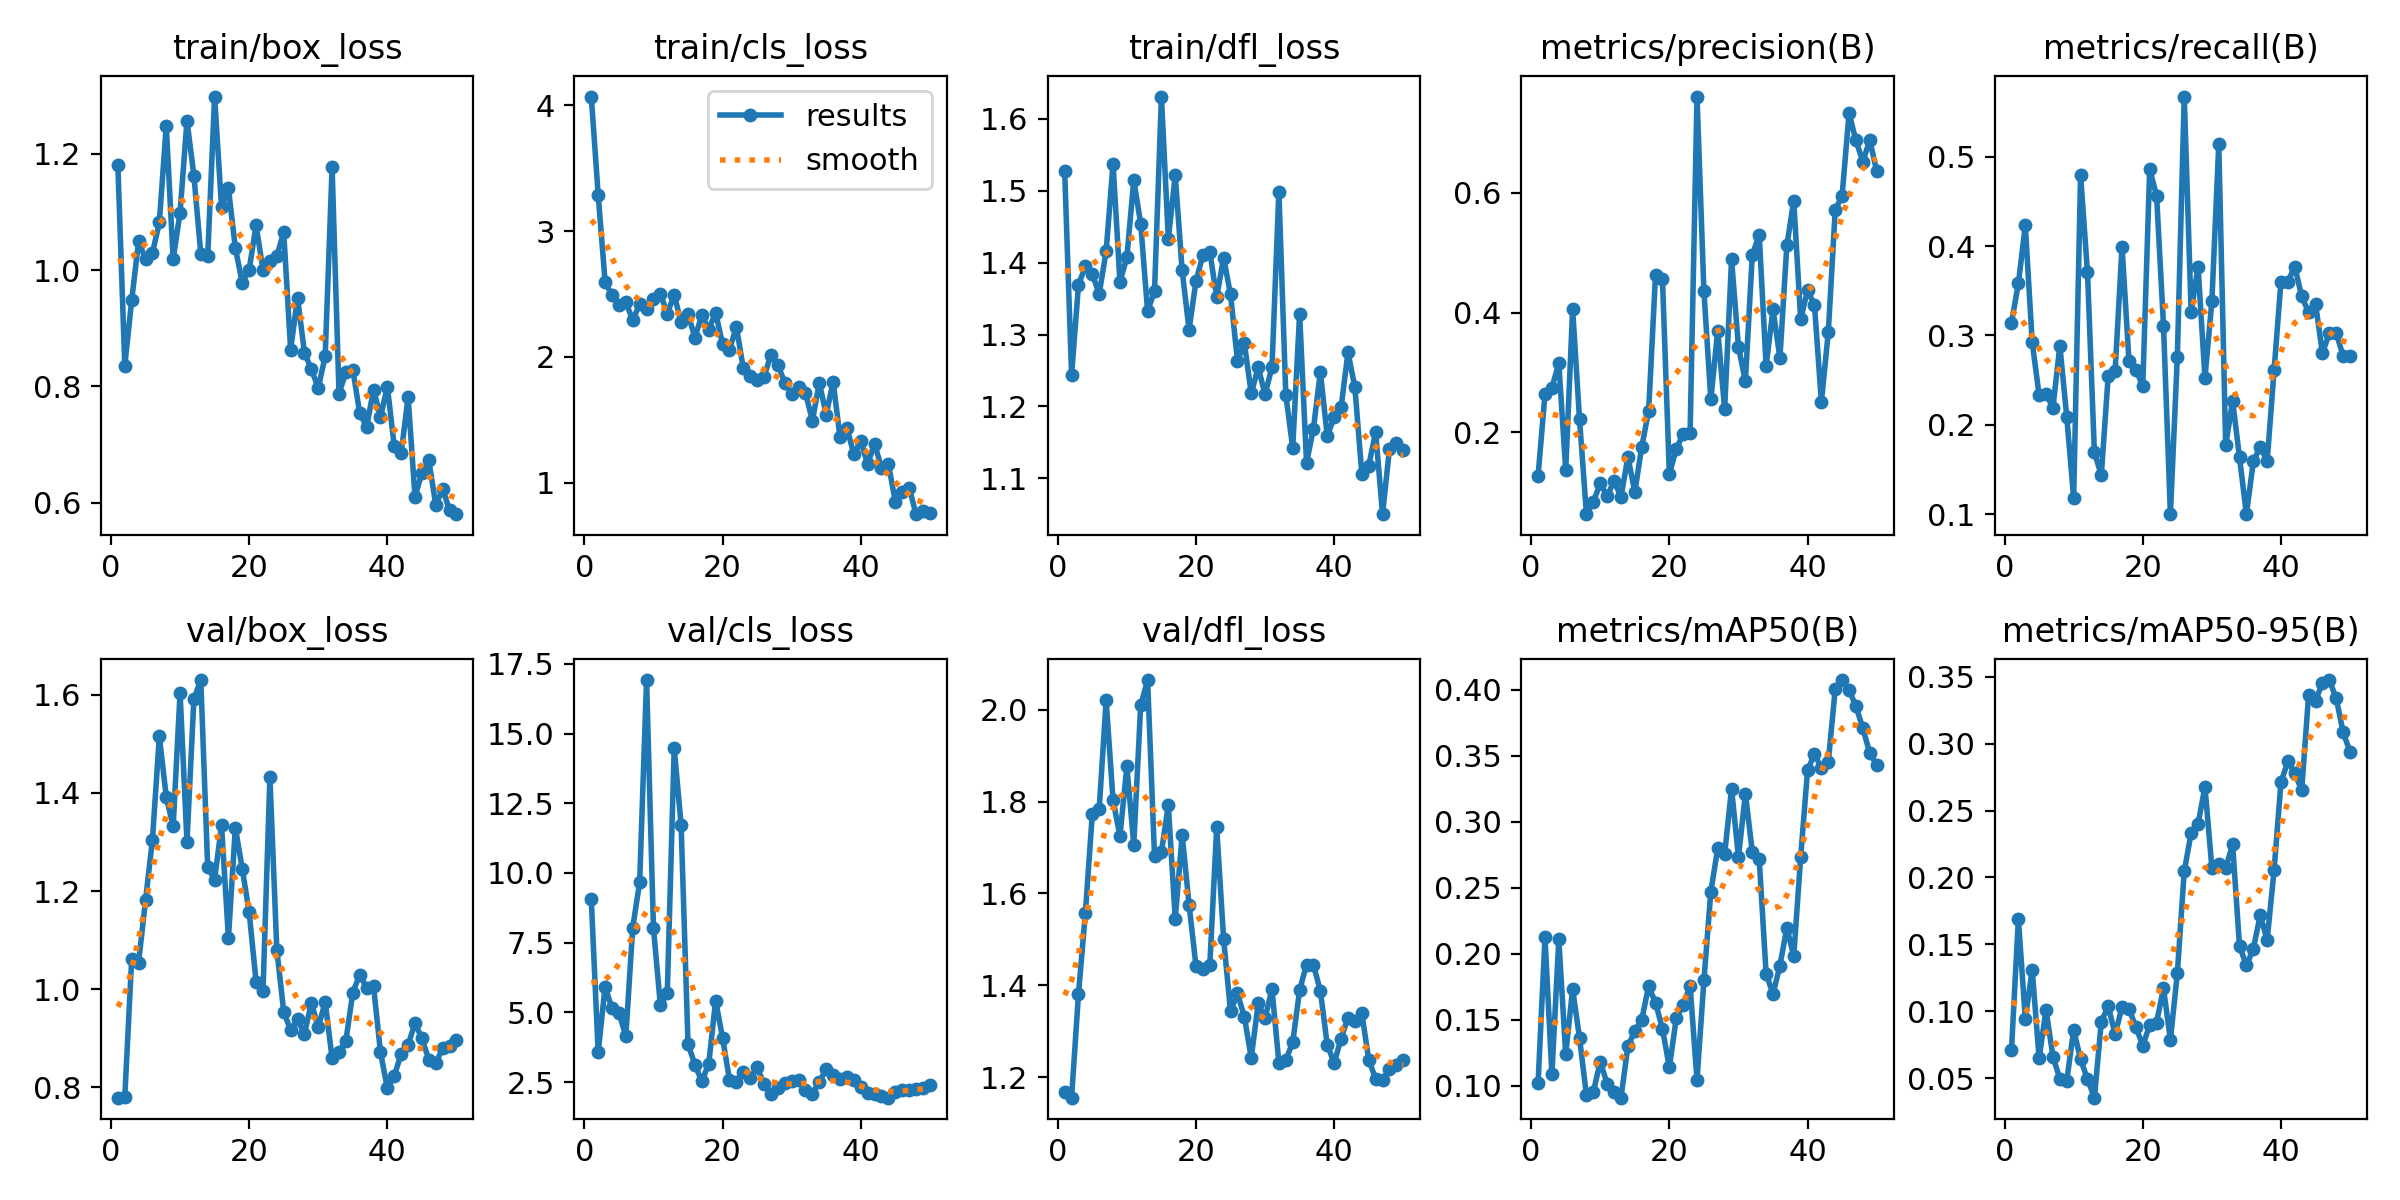

The table this chart was drawn from, first rows:
epoch, time, train/box_loss, train/cls_loss, train/dfl_loss, metrics/precision(B), metrics/recall(B), metrics/mAP50(B), metrics/mAP50-95(B), val/box_loss, val/cls_loss, val/dfl_loss, lr/pg0, lr/pg1, lr/pg2
1, 101.5, 1.18, 4.071, 1.527, 0.1274, 0.3142, 0.1022, 0.07085, 0.7789, 9.061, 1.169, 0.0001572, 0.0001572, 0.0001572
2, 188.6, 0.836, 3.29, 1.244, 0.264, 0.3582, 0.2125, 0.1693, 0.7803, 3.561, 1.156, 0.0003222, 0.0003222, 0.0003222
3, 282.9, 0.9484, 2.597, 1.369, 0.2745, 0.4231, 0.1089, 0.09421, 1.062, 5.927, 1.382, 0.0004803, 0.0004803, 0.0004803
4, 376.7, 1.05, 2.49, 1.395, 0.3157, 0.2923, 0.211, 0.131, 1.054, 5.145, 1.558, 0.0006317, 0.0006317, 0.0006317
5, 462, 1.019, 2.412, 1.384, 0.1369, 0.2333, 0.1238, 0.06479, 1.181, 4.984, 1.774, 0.0007763, 0.0007763, 0.0007763
6, 549.2, 1.029, 2.435, 1.357, 0.4057, 0.2346, 0.1734, 0.1012, 1.304, 4.148, 1.785, 0.0009141, 0.0009141, 0.0009141
7, 637, 1.082, 2.294, 1.416, 0.2217, 0.2192, 0.1363, 0.06609, 1.515, 8.042, 2.02, 0.001045, 0.001045, 0.001045
8, 724.4, 1.248, 2.419, 1.538, 0.06347, 0.2885, 0.09294, 0.04949, 1.392, 9.662, 1.803, 0.001169, 0.001169, 0.001169
9, 823.3, 1.019, 2.378, 1.373, 0.08442, 0.209, 0.09542, 0.04797, 1.332, 16.92, 1.725, 0.001203, 0.001203, 0.001203
10, 926, 1.099, 2.46, 1.407, 0.1147, 0.1179, 0.1184, 0.08614, 1.604, 8.026, 1.876, 0.001174, 0.001174, 0.001174
11, 1028, 1.257, 2.503, 1.515, 0.09341, 0.4795, 0.1016, 0.06397, 1.3, 5.251, 1.706, 0.001146, 0.001146, 0.001146
12, 1132, 1.163, 2.344, 1.454, 0.1192, 0.3705, 0.09525, 0.04936, 1.591, 5.692, 2.009, 0.001118, 0.001118, 0.001118
13, 1235, 1.028, 2.496, 1.333, 0.09238, 0.1692, 0.0911, 0.0354, 1.63, 14.48, 2.064, 0.001089, 0.001089, 0.001089
14, 1339, 1.024, 2.275, 1.36, 0.1589, 0.1436, 0.13, 0.09219, 1.249, 11.73, 1.682, 0.001061, 0.001061, 0.001061
15, 1442, 1.299, 2.341, 1.631, 0.1006, 0.2551, 0.1416, 0.1037, 1.223, 3.86, 1.69, 0.001033, 0.001033, 0.001033
16, 1545, 1.108, 2.155, 1.433, 0.1756, 0.2603, 0.1501, 0.08285, 1.334, 3.13, 1.792, 0.001005, 0.001005, 0.001005
17, 1649, 1.141, 2.332, 1.521, 0.2359, 0.3993, 0.1756, 0.1031, 1.104, 2.524, 1.545, 0.0009763, 0.0009763, 0.0009763
18, 1752, 1.038, 2.218, 1.389, 0.4634, 0.2718, 0.163, 0.1018, 1.329, 3.158, 1.727, 0.000948, 0.000948, 0.000948
19, 1856, 0.9783, 2.353, 1.307, 0.4556, 0.2615, 0.1432, 0.08825, 1.245, 5.423, 1.576, 0.0009197, 0.0009197, 0.0009197
20, 1959, 1.001, 2.102, 1.374, 0.1308, 0.2436, 0.114, 0.0743, 1.157, 4.082, 1.443, 0.0008914, 0.0008914, 0.0008914
21, 2066, 1.077, 2.058, 1.41, 0.1721, 0.4859, 0.1514, 0.08965, 1.016, 2.587, 1.436, 0.0008631, 0.0008631, 0.0008631
22, 2171, 1.001, 2.239, 1.415, 0.1978, 0.4566, 0.1613, 0.09159, 0.9958, 2.503, 1.444, 0.0008348, 0.0008348, 0.0008348
23, 2261, 1.015, 1.911, 1.352, 0.1984, 0.3111, 0.1757, 0.1172, 1.433, 2.856, 1.744, 0.0008065, 0.0008065, 0.0008065
24, 2352, 1.024, 1.849, 1.407, 0.7605, 0.1, 0.1046, 0.07858, 1.081, 2.634, 1.501, 0.0007782, 0.0007782, 0.0007782
25, 2446, 1.066, 1.814, 1.356, 0.4358, 0.2756, 0.1799, 0.1283, 0.9538, 3.025, 1.344, 0.0007499, 0.0007499, 0.0007499
26, 2549, 0.8631, 1.845, 1.264, 0.2551, 0.5673, 0.2473, 0.2047, 0.9165, 2.445, 1.383, 0.0007216, 0.0007216, 0.0007216
27, 2640, 0.9528, 2.018, 1.288, 0.37, 0.3267, 0.28, 0.2332, 0.9386, 2.057, 1.332, 0.0006934, 0.0006934, 0.0006934
28, 2731, 0.8581, 1.94, 1.218, 0.2387, 0.3769, 0.2756, 0.2401, 0.9093, 2.298, 1.242, 0.0006651, 0.0006651, 0.0006651
29, 2823, 0.8295, 1.796, 1.254, 0.489, 0.2525, 0.3252, 0.2678, 0.9718, 2.459, 1.361, 0.0006368, 0.0006368, 0.0006368
30, 2914, 0.7976, 1.703, 1.217, 0.3423, 0.3381, 0.2731, 0.2072, 0.9222, 2.541, 1.329, 0.0006085, 0.0006085, 0.0006085
31, 3005, 0.8519, 1.763, 1.255, 0.2857, 0.5141, 0.3213, 0.2098, 0.974, 2.572, 1.392, 0.0005802, 0.0005802, 0.0005802
32, 3103, 1.177, 1.714, 1.499, 0.4957, 0.1769, 0.2775, 0.2071, 0.8591, 2.205, 1.232, 0.0005519, 0.0005519, 0.0005519
33, 3205, 0.7878, 1.494, 1.216, 0.5302, 0.2269, 0.2719, 0.2247, 0.871, 2.085, 1.238, 0.0005236, 0.0005236, 0.0005236
34, 3309, 0.8246, 1.795, 1.142, 0.3108, 0.1635, 0.1851, 0.1487, 0.8953, 2.501, 1.276, 0.0004953, 0.0004953, 0.0004953
35, 3400, 0.8288, 1.542, 1.329, 0.4052, 0.1, 0.1696, 0.1342, 0.9931, 2.969, 1.39, 0.000467, 0.000467, 0.000467
36, 3485, 0.7542, 1.804, 1.122, 0.3241, 0.159, 0.1912, 0.1467, 1.03, 2.768, 1.445, 0.0004387, 0.0004387, 0.0004387
37, 3570, 0.7306, 1.36, 1.169, 0.5119, 0.1756, 0.2199, 0.1719, 1.003, 2.6, 1.445, 0.0004104, 0.0004104, 0.0004104
38, 3662, 0.7946, 1.435, 1.248, 0.587, 0.159, 0.1983, 0.1533, 1.006, 2.69, 1.388, 0.0003821, 0.0003821, 0.0003821
39, 3747, 0.7474, 1.226, 1.159, 0.3888, 0.2608, 0.2734, 0.2053, 0.8717, 2.565, 1.271, 0.0003538, 0.0003538, 0.0003538
40, 3835, 0.7998, 1.331, 1.185, 0.4374, 0.3603, 0.3392, 0.2711, 0.7978, 2.334, 1.231, 0.0003255, 0.0003255, 0.0003255
41, 3931, 0.6968, 1.148, 1.199, 0.4124, 0.3603, 0.3515, 0.2869, 0.8233, 2.103, 1.284, 0.0002972, 0.0002972, 0.0002972
42, 4032, 0.6854, 1.311, 1.275, 0.2509, 0.3769, 0.3409, 0.2778, 0.8683, 2.089, 1.329, 0.0002689, 0.0002689, 0.0002689
43, 4131, 0.7818, 1.118, 1.226, 0.3676, 0.3436, 0.3454, 0.2652, 0.8868, 2, 1.323, 0.0002406, 0.0002406, 0.0002406
44, 4232, 0.6102, 1.15, 1.107, 0.5709, 0.3258, 0.4007, 0.3367, 0.9304, 1.94, 1.339, 0.0002123, 0.0002123, 0.0002123
45, 4332, 0.6513, 0.8496, 1.118, 0.5954, 0.3354, 0.4075, 0.3322, 0.8997, 2.139, 1.239, 0.0001841, 0.0001841, 0.0001841
46, 4433, 0.6731, 0.9289, 1.164, 0.7327, 0.2802, 0.4001, 0.3455, 0.8561, 2.206, 1.197, 0.0001558, 0.0001558, 0.0001558
47, 4534, 0.5964, 0.961, 1.05, 0.6872, 0.3026, 0.3876, 0.3476, 0.8495, 2.213, 1.194, 0.0001275, 0.0001275, 0.0001275
48, 4634, 0.6235, 0.7503, 1.141, 0.6521, 0.3026, 0.3711, 0.3338, 0.8793, 2.25, 1.219, 9.91726e-05, 9.91726e-05, 9.91726e-05
49, 4736, 0.5873, 0.7753, 1.149, 0.6878, 0.2769, 0.3521, 0.3085, 0.8846, 2.281, 1.228, 7.08784e-05, 7.08784e-05, 7.08784e-05
50, 4837, 0.5804, 0.7566, 1.14, 0.6365, 0.2769, 0.3434, 0.2938, 0.8971, 2.382, 1.237, 4.25842e-05, 4.25842e-05, 4.25842e-05
